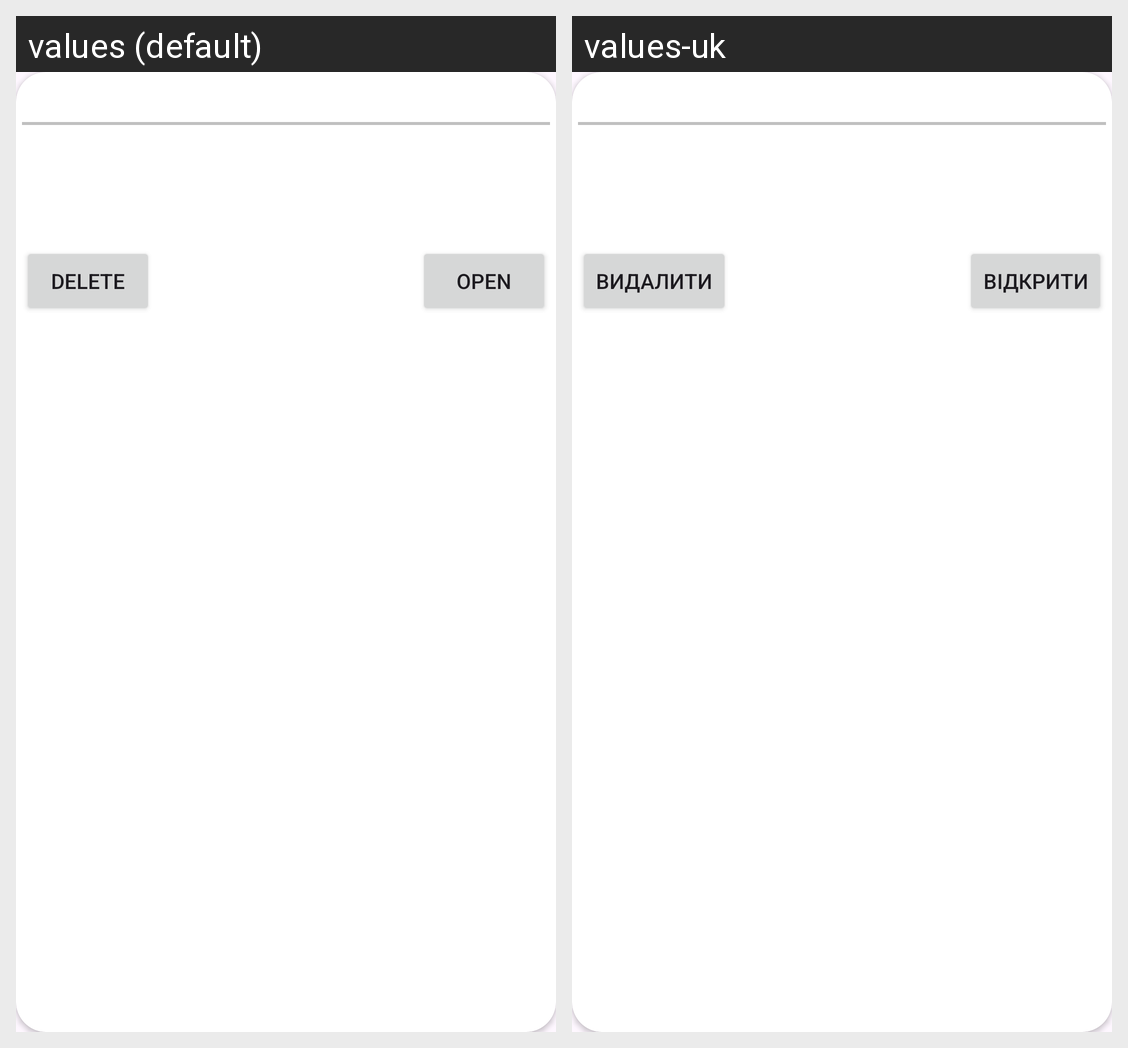

Strings drawn on this Android screen and how each of the app's shown locales translates them:
Android screen res/layout/lesson_item.xml rendered under 2 locales, left to right: values (default), values-uk. Device: Nexus 5 (rendered at 1080×1920; each locale shown at half size, 540×960, under a caption strip naming it); theme Theme.LQRLMobile.
Strings drawn on this screen, with the default value and each locale's value (text and hints the layout hard-codes, and strings that could not be matched under every locale, appear in the picture but are not listed):

open
  values: Open
  values-uk: Відкрити

delete
  values: delete
  values-uk: видалити
